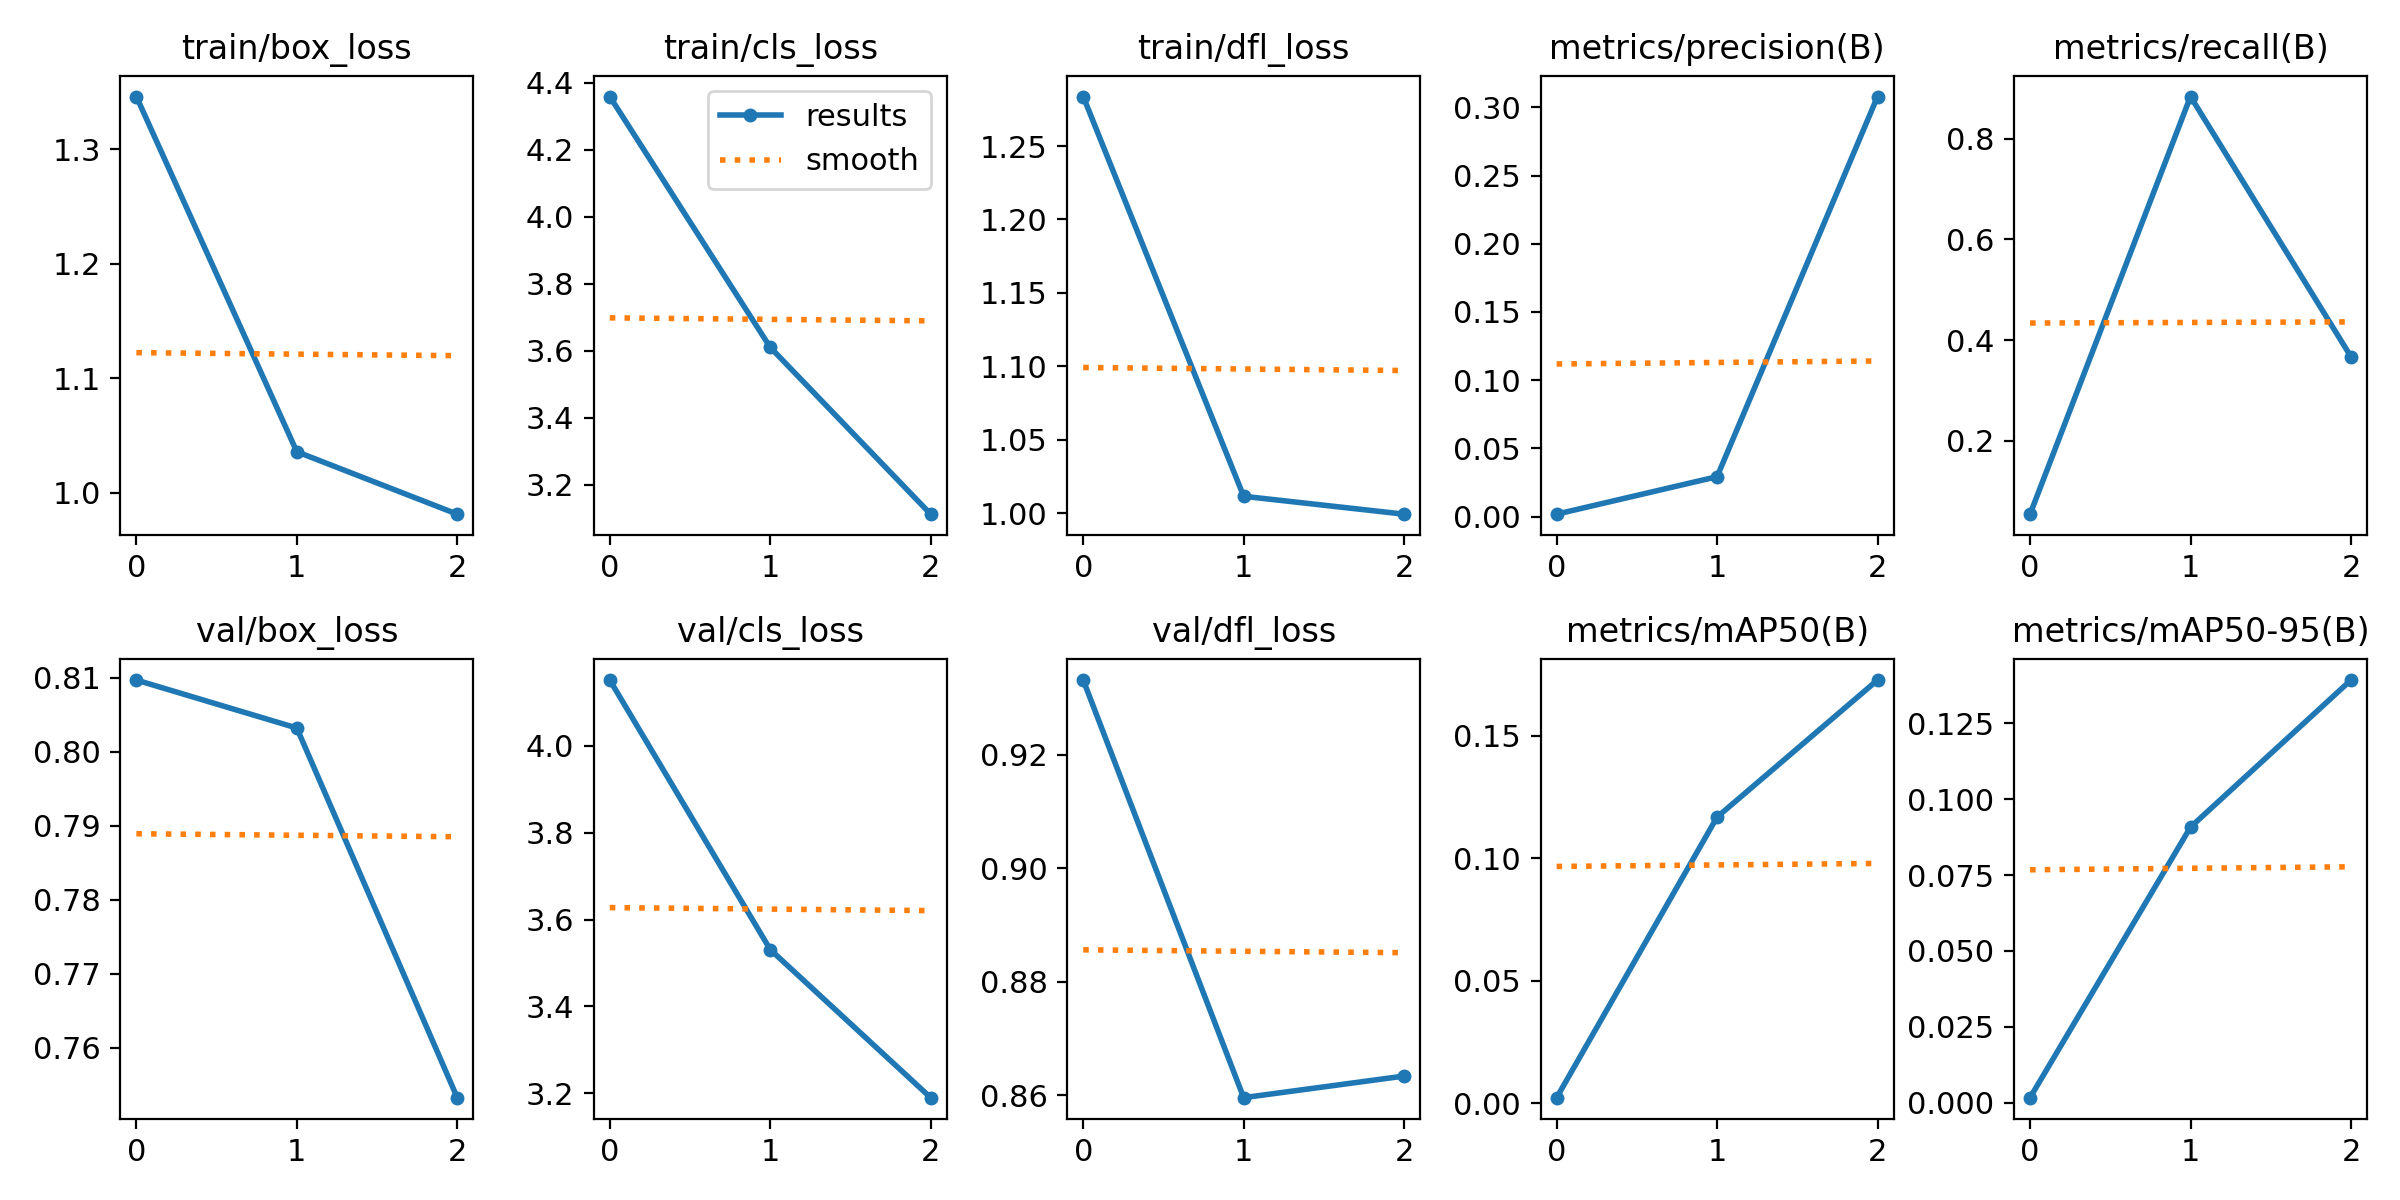

Values plotted in this chart, from the file beside it:
epoch, train/box_loss, train/cls_loss, train/dfl_loss, metrics/precision(B), metrics/recall(B), metrics/mAP50(B), metrics/mAP50-95(B), val/box_loss, val/cls_loss, val/dfl_loss, lr/pg0, lr/pg1, lr/pg2
0, 1.346, 4.359, 1.284, 0.00181, 0.05414, 0.00234, 0.00168, 0.8097, 4.151, 0.9332, 0.0001187, 0.0001187, 0.0001187
1, 1.036, 3.611, 1.011, 0.02928, 0.8839, 0.1168, 0.09077, 0.8032, 3.531, 0.8596, 0.0001633, 0.0001633, 0.0001633
2, 0.9811, 3.112, 0.9992, 0.3079, 0.3671, 0.1727, 0.1392, 0.7533, 3.19, 0.8634, 0.0001254, 0.0001254, 0.0001254
